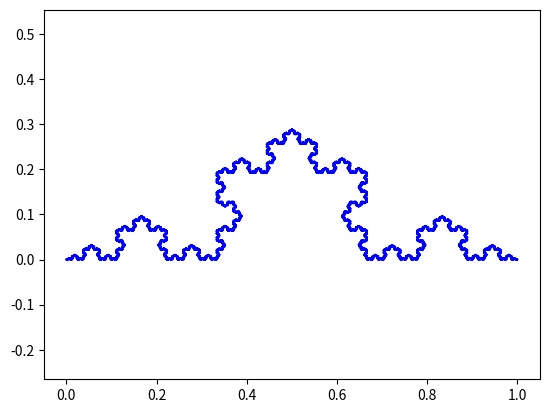

This chart was generated by the following Python code:

# Chapter 5 - Fractals and Multifractals.
# Program_5a - The Koch curve.
# Copyright Birkhauser 2004. Stephen Lynch.

# Plot the Koch curve up to stage k (Figure 5.2)

import numpy as np
import matplotlib.pyplot as plt

# Clear equivalent (not needed in Python, but preserving comment structure)
# echo off (not applicable in Python)
# close all
plt.close('all')

k = 10
mmax = 4**k
x = np.zeros(mmax + 1)
y = np.zeros(mmax + 1)
h = 3**(-k)
x[0] = 0
y[0] = 0
angle = np.array([0, np.pi/3, -np.pi/3, 0])

for a in range(1, mmax + 1):
    m = a - 1
    ang = 0
    segment = np.zeros(k, dtype=int)
    for b in range(k):
        segment[b] = m % 4
        m = m // 4
        r = segment[b]
        ang = ang + angle[r]
    x[a] = x[a - 1] + h * np.cos(ang)
    y[a] = y[a - 1] + h * np.sin(ang)

plt.plot(x, y, 'b')
plt.axis('equal')
plt.show()

# End of Program_5a.

